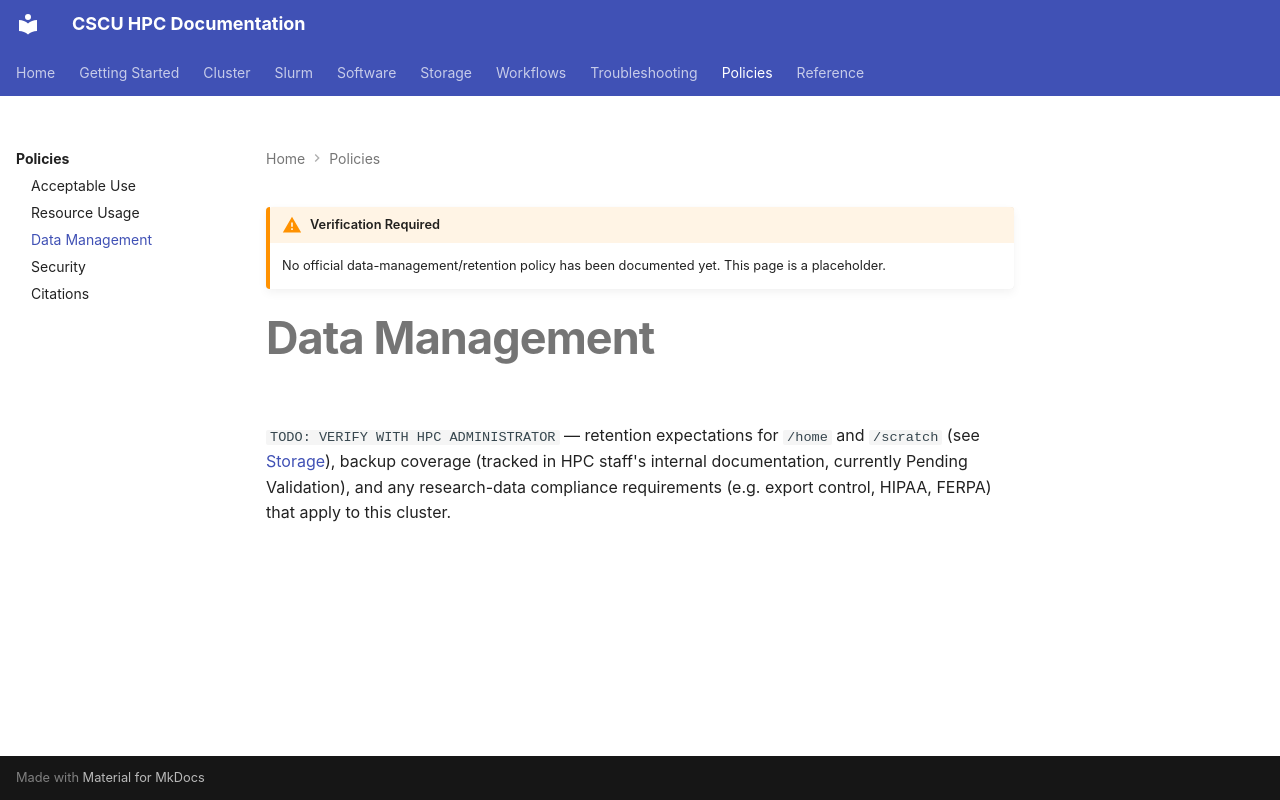

repository: Center-for-Quantum-and-Nanotechnology/HPC_Documentation · page: policies/data-management/index.html · generator: mkdocs

!!! warning "Verification Required"
    No official data-management/retention policy has been documented
    yet. This page is a placeholder.

# Data Management

`TODO: VERIFY WITH HPC ADMINISTRATOR` — retention expectations for
`/home` and `/scratch` (see [Storage](../storage/index.md)), backup
coverage (tracked in HPC staff's internal documentation, currently
Pending Validation), and any research-data compliance requirements
(e.g. export control, HIPAA, FERPA) that apply to this cluster.
